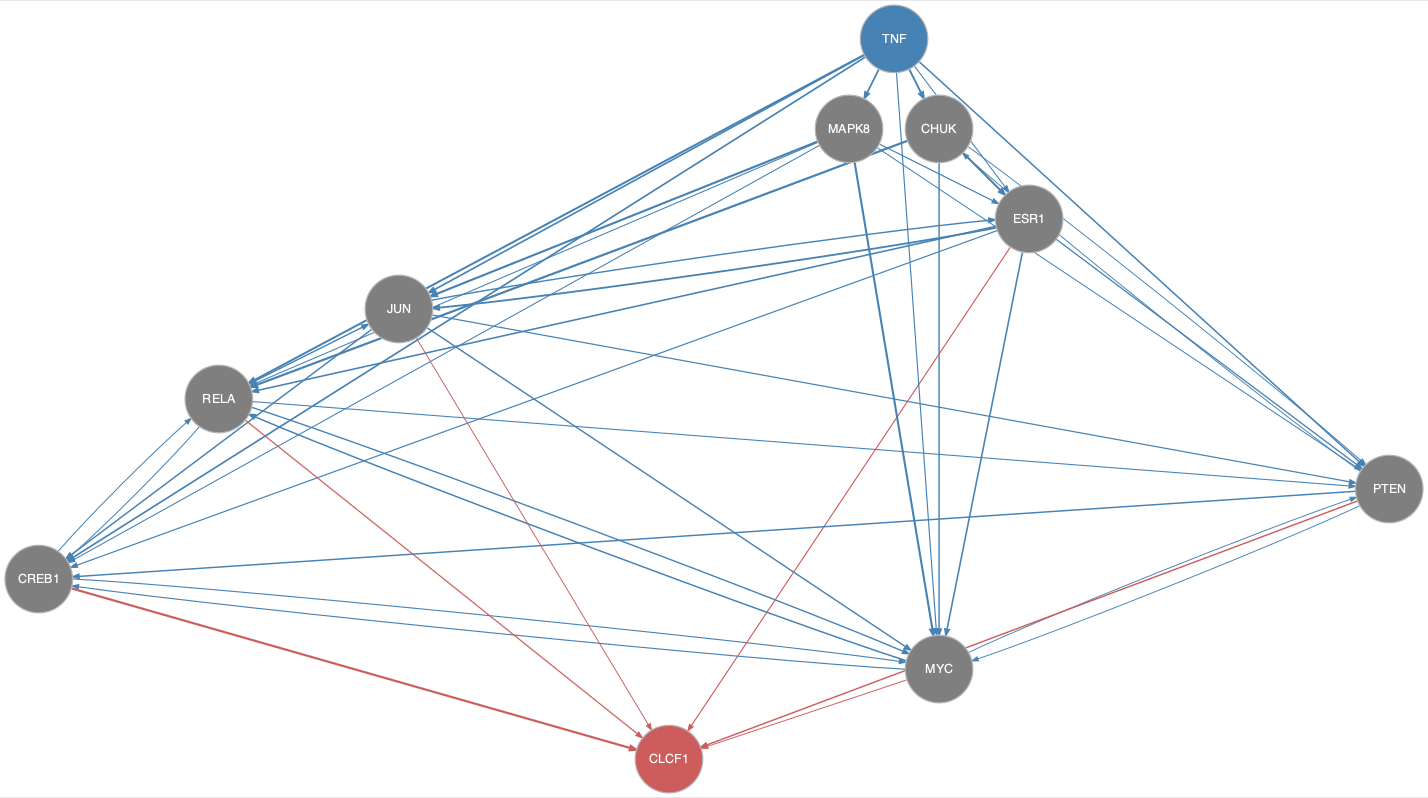

Data behind this chart, as committed beside it:
from	to
CHUK	ESR1
CHUK	MYC
CHUK	PTEN
CHUK	RELA
CREB1	MYC
CREB1	RELA
ESR1	CREB1
ESR1	JUN
ESR1	MYC
ESR1	PTEN
ESR1	RELA
JUN	CREB1
JUN	ESR1
JUN	MYC
JUN	PTEN
MAPK8	CREB1
MAPK8	ESR1
MAPK8	JUN
MAPK8	MYC
MAPK8	PTEN
MAPK8	RELA
MYC	CREB1
MYC	PTEN
MYC	RELA
PTEN	CHUK
PTEN	CREB1
PTEN	MYC
RELA	CREB1
RELA	JUN
RELA	MYC
RELA	PTEN
TNF	CHUK
TNF	CREB1
TNF	ESR1
TNF	JUN
TNF	MAPK8
TNF	MYC
TNF	PTEN
TNF	RELA
CREB1	CLCF1
ESR1	CLCF1
JUN	CLCF1
MYC	CLCF1
PTEN	CLCF1
RELA	CLCF1
